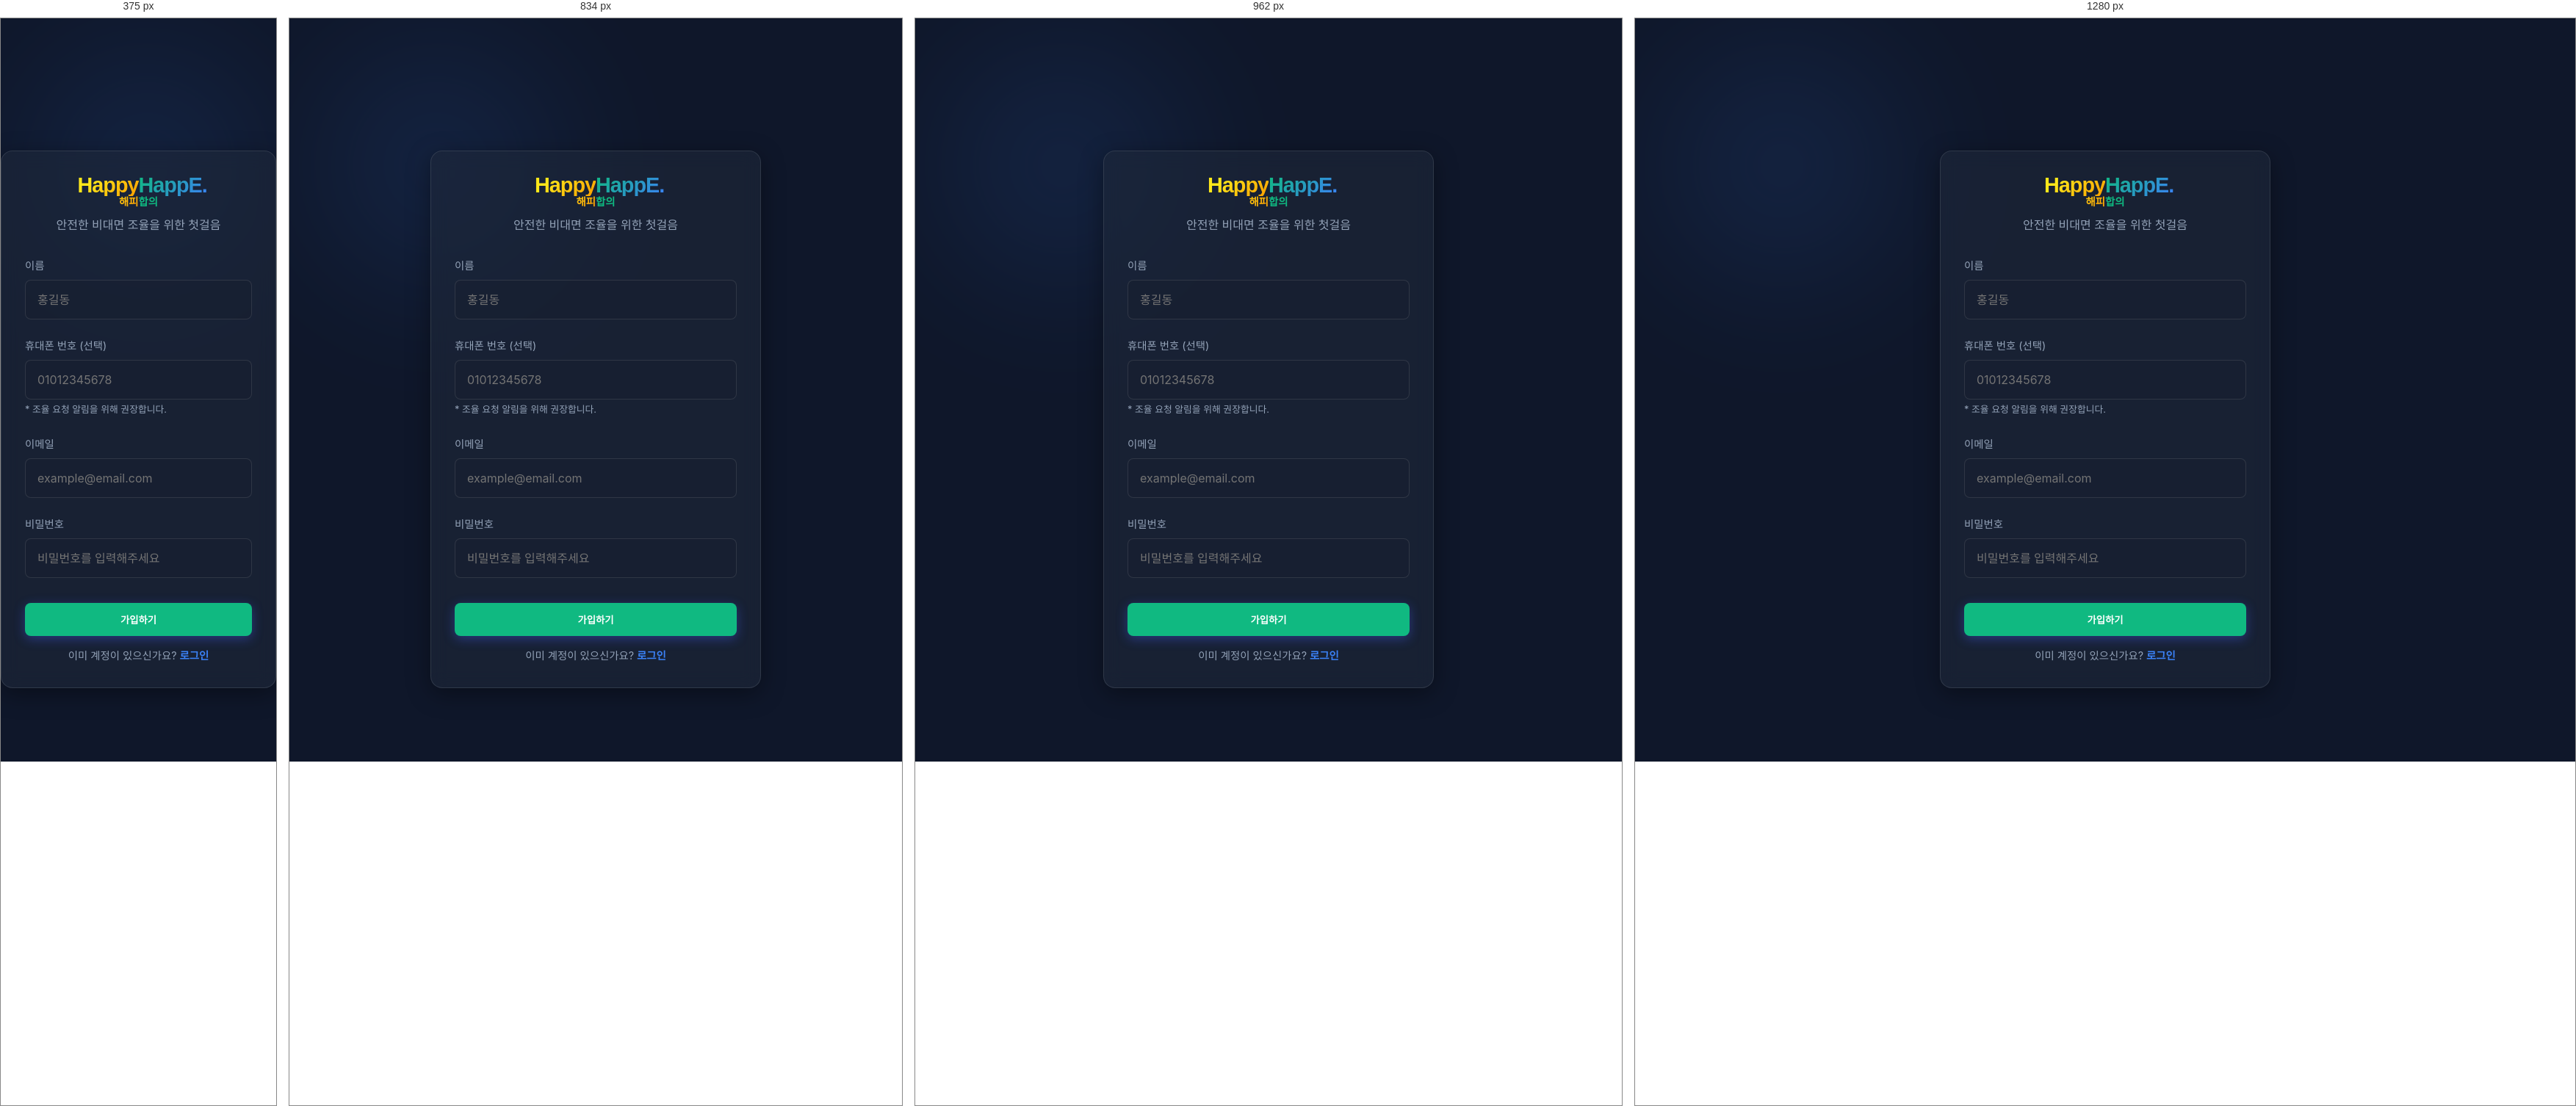
Rendered at 375 px, 834 px, 962 px and 1280 px, left to right.

<!-- file: signup.html -->
<!DOCTYPE html>
<html lang="ko">

<head>
    <meta charset="UTF-8">
    <meta name="viewport" content="width=device-width, initial-scale=1.0">
    <title>회원가입 - HappyHappE</title>
    <link rel="stylesheet" href="style.css">
    <link
        href="https://fonts.googleapis.com/css2?family=Inter:wght@400;500;600&family=Outfit:wght@500;700;800&display=swap"
        rel="stylesheet">
    <link rel="stylesheet" href="https://cdnjs.cloudflare.com/ajax/libs/font-awesome/6.4.0/css/all.min.css">
</head>

<body>
    <section class="hero" style="min-height: 100vh; display: flex; align-items: center; justify-content: center;">
        <div class="glow-bg"></div>

        <div class="auth-box glass-card">
            <div style="text-align: center; margin-bottom: 30px;">
                <a href="index.html" class="logo" style="text-decoration: none;">
                    <div class="logo-grid">
                        <span class="logo-row-en logo-en-left">Happy</span>
                        <span class="logo-row-en logo-en-right">HappE.</span>
                        <span class="logo-row-kr logo-kr-left">해피</span>
                        <span class="logo-row-kr logo-kr-right">합의</span>
                    </div>
                </a>
                <p style="color: var(--text-muted); margin-top: 10px;">안전한 비대면 조율을 위한 첫걸음</p>
            </div>

            <!-- Signup Form -->
            <div id="signupArea">
                <form onsubmit="handleSignup(event)">
                    <div class="form-group">
                        <label class="form-label">이름</label>
                        <input type="text" id="regName" class="form-input" placeholder="홍길동" required>
                    </div>
                    <div class="form-group">
                        <label class="form-label">휴대폰 번호 (선택)</label>
                        <input type="tel" id="regPhone" class="form-input" placeholder="01012345678">
                        <small style="color: var(--text-muted); font-size: 0.8rem;">* 조율 요청 알림을 위해 권장합니다.</small>
                    </div>
                    <div class="form-group">
                        <label class="form-label">이메일</label>
                        <input type="email" id="regEmail" class="form-input" placeholder="example@email.com" required>
                    </div>
                    <div class="form-group">
                        <label class="form-label">비밀번호</label>
                        <input type="password" id="regPw" class="form-input" placeholder="비밀번호를 입력해주세요" required>
                    </div>

                    <button type="submit" class="btn btn-primary"
                        style="width: 100%; margin-top: 10px; background: var(--secondary);">가입하기</button>

                    <p style="margin-top: 15px; font-size: 0.9rem; color: var(--text-muted);">
                        이미 계정이 있으신가요?
                        <a href="login.html"
                            style="color: var(--primary); font-weight: 600; text-decoration: none;">로그인</a>
                    </p>
                </form>
            </div>
        </div>
    </section>

    <script>
        const IS_LOCAL = window.location.hostname === 'localhost' || window.location.hostname === '127.0.0.1';
        const API_BASE = IS_LOCAL ? 'http://localhost:3300/api' : '/api';

        async function handleSignup(e) {
            e.preventDefault();
            const email = document.getElementById('regEmail').value;
            const password = document.getElementById('regPw').value;
            const name = document.getElementById('regName').value;
            const phoneNumber = document.getElementById('regPhone').value;

            // Simple validation
            if (!email || !password || !name) {
                alert('필수 정보를 모두 입력해주세요.');
                return;
            }

            try {
                const res = await fetch(`${API_BASE}/auth/signup`, {
                    method: 'POST',
                    headers: { 'Content-Type': 'application/json' },
                    body: JSON.stringify({ email, password, name, phoneNumber })
                });

                const isJson = res.headers.get('content-type')?.includes('application/json');
                const data = isJson ? await res.json() : null;

                if (res.ok && data && data.success) {
                    alert('가입이 완료되었습니다. 로그인 페이지로 이동합니다.');
                    window.location.href = 'login.html';
                } else {
                    const errorMsg = (data && data.error)
                        ? data.error
                        : (isJson ? JSON.stringify(data) : await res.text());

                    console.error('Signup Error:', res.status, errorMsg);
                    alert(`가입 실패 (${res.status}):\n${errorMsg.substring(0, 100)}`);
                }
            } catch (err) {
                console.error(err);
                alert(`서버 연결 차단 또는 네트워크 오류:\n${err.message}\n\n서버가 켜져 있는지 확인해주세요.`);
            }
        }
    </script>
</body>

</html>


/* @media block from style.css */
@media (max-width: 768px) {
    .hero-content {
        grid-template-columns: 1fr;
        text-align: center;
    }

    .hero-cta {
        justify-content: center;
    }

    .hero-text h1 {
        font-size: 2.5rem;
    }

    .hero-card-mockup {
        margin-top: var(--space-lg);
        transform: none;
    }

    .hero-text p {
        margin: 0 auto var(--space-lg);
    }
}

/* @media block from style.css */
@media (max-width: 1024px) {
    .dashboard-grid {
        grid-template-columns: 1fr;
    }
}

/* @media block from style.css */
@media (min-width: 769px) {
    .mobile-bottom-nav, .mobile-drawer-header, .mobile-drawer-overlay {
        display: none !important;
    }
}

/* @media block from style.css */
@media (max-width: 768px) {

    /* Layout Reset */
    .dashboard-layout {
        flex-direction: column;
        padding-bottom: 70px;
        /* Space for bottom nav */
    }

    /* Hide debug panel on mobile */
    #proposal-debug-panel {
        display: none !important;
    }

    /* Info Row Vertical Stacking */
    .info-row {
        flex-direction: column;
        align-items: flex-start;
        gap: 6px;
    }
    .info-row .info-val {
        width: 100%;
        line-height: 1.4;
        word-break: keep-all;
    }

    /* Mobile Bottom Nav */
    .mobile-bottom-nav {
        display: flex;
        width: 100%;
        height: 70px;
        position: fixed;
        bottom: 0;
        left: 0;
        background: hsla(220, 30%, 8%, 0.98);
        border-top: 1px solid hsla(0, 0%, 100%, 0.1);
        z-index: 1000;
        justify-content: space-around;
        align-items: center;
        box-shadow: 0 -5px 20px rgba(0, 0, 0, 0.5);
        padding-bottom: env(safe-area-inset-bottom);
    }

    .mobile-bottom-nav .nav-item {
        flex-direction: column;
        gap: 5px;
        font-size: 0.7rem;
        padding: 5px 10px;
        text-align: center;
        border-radius: 0;
        color: var(--text-muted);
        background: transparent !important;
    }

    .mobile-bottom-nav .nav-item.active {
        color: var(--text-main);
        font-weight: 700;
    }

    .mobile-bottom-nav .nav-item i {
        font-size: 1.2rem;
        margin-bottom: 2px;
    }

    /* Sidebar -> Full Screen Drawer on Mobile */
    .sidebar {
        width: 80%;
        max-width: 320px;
        height: 100vh;
        position: fixed;
        top: 0;
        right: -100%; /* Hidden off-screen to the right by default */
        left: auto;
        bottom: auto;
        border-left: 1px solid hsla(0, 0%, 100%, 0.1);
        border-right: none;
        padding: 20px;
        background: hsla(220, 30%, 8%, 0.98);
        z-index: 2000;
        transition: right 0.3s ease-in-out;
        box-shadow: -5px 0 20px rgba(0, 0, 0, 0.5);
        overflow-y: auto;
    }

    .sidebar.drawer-open {
        right: 0;
    }

    .mobile-drawer-header {
        display: flex;
        justify-content: space-between;
        align-items: center;
        margin-bottom: 20px;
        padding-bottom: 15px;
        border-bottom: 1px solid hsla(0, 0%, 100%, 0.1);
    }

    /* Overlay for drawer */
    .mobile-drawer-overlay {
        display: none;
        position: fixed;
        top: 0; left: 0; right: 0; bottom: 0;
        background: rgba(0,0,0,0.5);
        z-index: 1500;
        backdrop-filter: blur(2px);
    }
    .mobile-drawer-overlay.active {
        display: block;
    }

    .nav-links {
        flex-direction: column;
        width: 100%;
    }

    .nav-item {
        flex-direction: row;
        font-size: 0.95rem;
        padding: 12px 16px;
        text-align: left;
    }

    .nav-item i {
        font-size: 1rem;
        margin-bottom: 0;
    }

    /* Main Content Adjustments */
    .main-content {
        margin-left: 0;
        padding: 20px;
        padding-bottom: 90px;
    }

    .top-bar {
        flex-direction: column;
        align-items: flex-start;
        gap: 15px;
    }

    .top-bar>div:last-child {
        width: 100%;
        justify-content: space-between;
    }

    /* Stack Grids */
    .dashboard-grid {
        display: flex;
        flex-direction: column;
    }

    .stat-card {
        padding: 15px;
    }

    .stat-value {
        font-size: 1.5rem;
    }

    /* Agreements Page Mobile */
    .two-column-layout {
        grid-template-columns: 1fr;
    }

    .document-viewer {
        height: 500px;
        padding: 10px;
    }

    .paper-doc {
        padding: 20px;
        font-size: 0.9rem;
    }
}

/* @media block from style.css */
@media (max-width: 900px) {
    .process-steps {
        flex-direction: column;
        gap: 40px;
    }

    .process-arrow {
        transform: rotate(90deg);
    }
    
    .process-tooltip {
        bottom: auto;
        top: 100%;
        margin-top: 15px;
        transform: translateX(-50%) translateY(-10px);
    }
    
    .process-tooltip::after {
        top: auto;
        bottom: 100%;
        border-color: transparent transparent hsla(220, 30%, 15%, 0.95) transparent;
    }
    
    .process-card.has-tooltip:hover .process-tooltip,
    .process-card.has-tooltip.active .process-tooltip {
        transform: translateX(-50%) translateY(0);
    }
}

/* @media block from style.css */
@media (max-width: 768px) {
    .welcome-modal-overlay {
        align-items: flex-start;    /* 팝업을 화면 상단부터 배치 → 닫기 버튼 항상 보임 */
        padding: 16px 12px;         /* 좌우 여백 축소 */
        padding-top: max(16px, env(safe-area-inset-top)); /* 노치 대응 */
    }

    .welcome-modal-content {
        padding: 20px 16px;         /* 모바일 패딩 축소 */
        max-height: 90vh;           /* Fallback */
        max-height: 90dvh;          /* 모바일에서 조금 더 여유 확보 */
        border-radius: var(--radius-sm);
    }

    .modal-header h3 {
        font-size: 1.1rem;          /* 제목 폰트 축소 */
    }

    .close-modal-btn {
        font-size: 2rem;            /* 터치 대상 크기 확대 */
        min-width: 44px;            /* 최소 터치 영역 44px (iOS 권장) */
        min-height: 44px;
        display: flex;
        align-items: center;
        justify-content: flex-end;
    }

    .modal-footer {
        flex-direction: column;     /* 체크박스 + 닫기버튼 세로 배치 */
        gap: 12px;
        align-items: stretch;
    }

    .modal-footer .btn {
        width: 100%;                /* 닫기 버튼 풀 너비 */
        padding: 14px;
    }
}